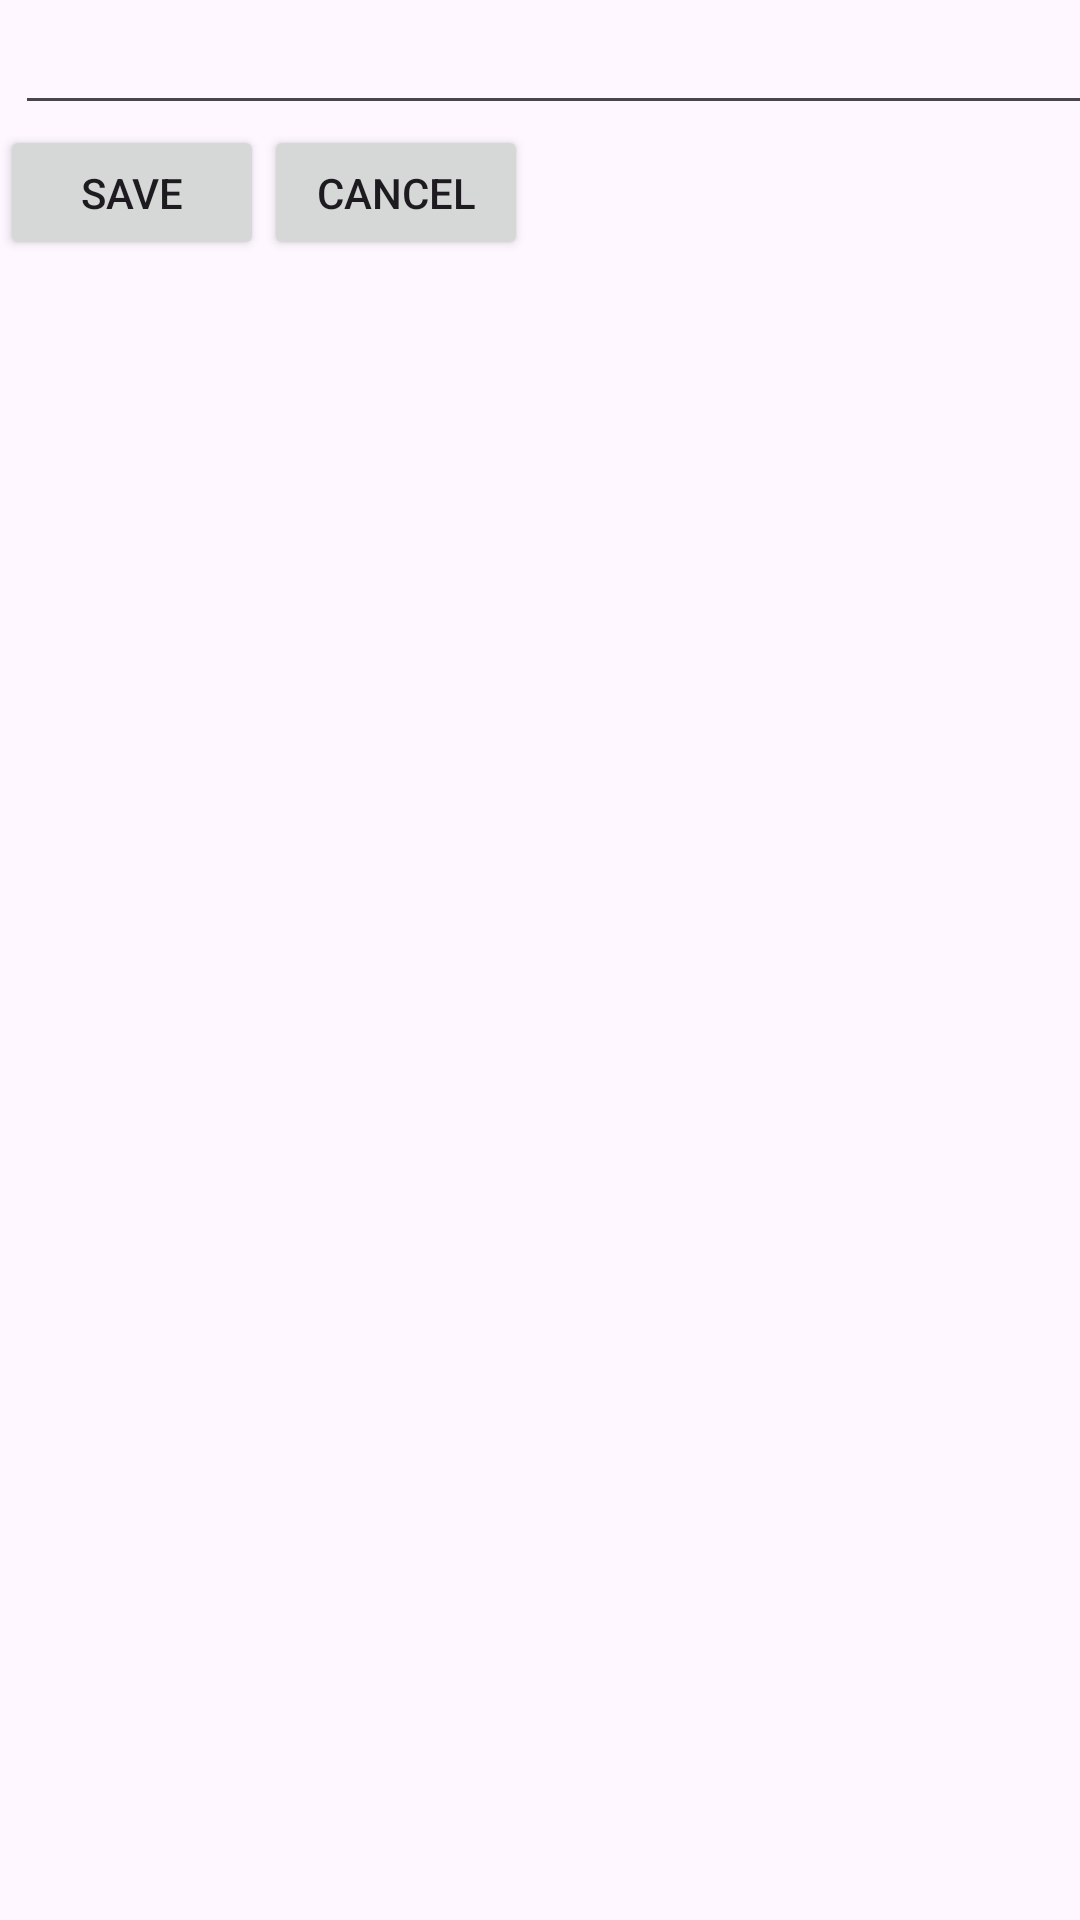

Produce the Android XML layout that renders to this screen, including the resource entries it uses.
<!-- AndroidManifest.xml: application theme Theme.TOP5Movies -->
<!-- res/layout/new_string_input.xml -->
<?xml version="1.0" encoding="utf-8"?>
<LinearLayout xmlns:android="http://schemas.android.com/apk/res/android"
    android:layout_width="match_parent"
    android:layout_height="90dp"
    xmlns:app="http://schemas.android.com/apk/res-auto"
    android:layout_marginTop="0dp"
    android:layout_marginLeft="0dp"
    android:layout_marginRight="0dp"
    android:layout_marginBottom="0dp"
    android:orientation="vertical"
    android:padding="0dp">

    <EditText
        android:id="@+id/label"
        android:maxLines="1"
        android:layout_width="360dp"
        android:layout_height="wrap_content"
        android:layout_marginTop="0dp"
        android:layout_marginLeft="5dp"
        android:layout_marginRight="5dp"
        android:layout_marginBottom="0dp"
        android:padding="10dip"
        android:textSize="16dip"
        android:textStyle="bold">
    </EditText>

    <LinearLayout
        android:layout_width="match_parent"
        android:layout_height="45dp"
        android:layout_marginTop="0dp"
        android:layout_marginLeft="0dp"
        android:layout_marginRight="0dp"
        android:layout_marginBottom="0dp"
        android:orientation="horizontal"
        android:padding="0dp">

    <Button
        android:id="@+id/buttonSave"
        android:layout_width="wrap_content"
        android:layout_height="wrap_content"
        android:text="Save" />

        <Button
            android:id="@+id/buttonCancel"
            android:layout_width="wrap_content"
            android:layout_height="wrap_content"
            android:layout_gravity="right"
            android:text="Cancel" />

    </LinearLayout>

</LinearLayout>
<!-- resources referenced by this layout -->
<resources>
  <style name="Theme.TOP5Movies" parent="Base.Theme.TOP5Movies" />
  <style name="Base.Theme.TOP5Movies" parent="Theme.Material3.DayNight.NoActionBar">
          
          
      </style>
</resources>
